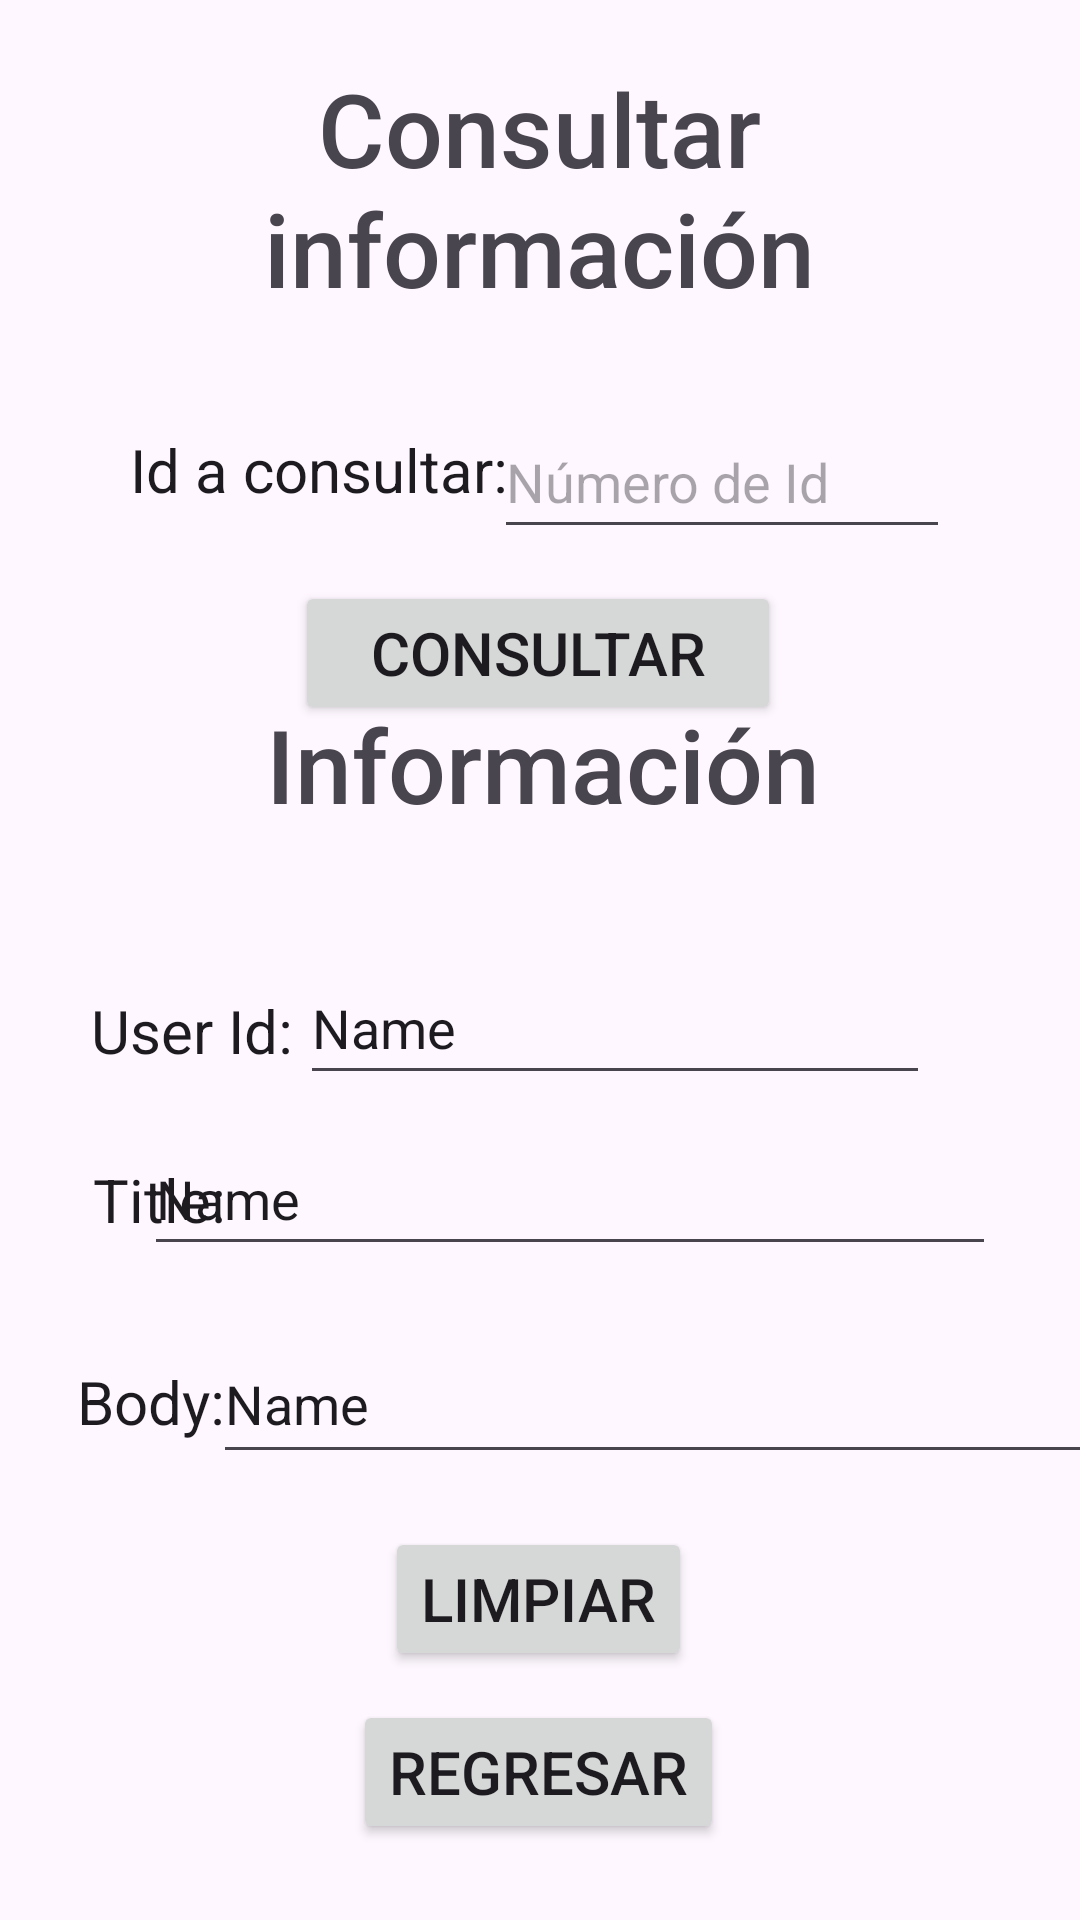

Here is an Android app screen rendered from its layout file. Give the layout XML and the strings, colors and styles it references.
<!-- AndroidManifest.xml: application theme Theme.REST_APP -->
<!-- res/layout/activity_get_data.xml -->
<?xml version="1.0" encoding="utf-8"?>
<androidx.constraintlayout.widget.ConstraintLayout xmlns:android="http://schemas.android.com/apk/res/android"
    xmlns:app="http://schemas.android.com/apk/res-auto"
    xmlns:tools="http://schemas.android.com/tools"
    android:layout_width="match_parent"
    android:layout_height="match_parent"
    tools:context=".get_data">

    <EditText
        android:id="@+id/txtid"
        android:layout_width="152dp"
        android:layout_height="48dp"
        android:layout_marginTop="20dp"
        android:ems="10"
        android:hint="Número de Id"
        android:inputType="number"
        app:layout_constraintEnd_toEndOf="parent"
        app:layout_constraintHorizontal_bias="0.791"
        app:layout_constraintStart_toStartOf="parent"
        app:layout_constraintTop_toBottomOf="@+id/textView"
        app:layout_constraintVertical_bias="0.529"
        tools:ignore="MissingConstraints" />

    <Button
        android:id="@+id/btnlimpiar"
        android:layout_width="wrap_content"
        android:layout_height="wrap_content"
        android:text="@string/limpiar"
        android:textSize="20sp"
        app:layout_constraintBottom_toBottomOf="parent"
        app:layout_constraintEnd_toEndOf="parent"
        app:layout_constraintHorizontal_bias="0.498"
        app:layout_constraintStart_toStartOf="parent"
        app:layout_constraintTop_toTopOf="parent"
        app:layout_constraintVertical_bias="0.86"
        tools:ignore="MissingConstraints" />

    <Button
        android:id="@+id/btnregresar"
        android:layout_width="wrap_content"
        android:layout_height="wrap_content"
        android:onClick="gotoMain"
        android:text="@string/regresar"
        android:textSize="20sp"
        app:layout_constraintBottom_toBottomOf="parent"
        app:layout_constraintEnd_toEndOf="parent"
        app:layout_constraintHorizontal_bias="0.498"
        app:layout_constraintStart_toStartOf="parent"
        app:layout_constraintTop_toBottomOf="@+id/btnlimpiar"
        app:layout_constraintVertical_bias="0.276"
        tools:ignore="MissingConstraints" />

    <TextView
        android:id="@+id/textView4"
        android:layout_width="299dp"
        android:layout_height="50dp"
        android:layout_marginTop="20dp"
        android:fontFamily="sans-serif-medium"
        android:text="Información"
        android:textAlignment="center"
        android:textAppearance="@style/TextAppearance.AppCompat.Display1"
        android:typeface="monospace"
        app:layout_constraintBottom_toBottomOf="parent"
        app:layout_constraintEnd_toEndOf="parent"
        app:layout_constraintHorizontal_bias="0.517"
        app:layout_constraintStart_toStartOf="parent"
        app:layout_constraintTop_toTopOf="parent"
        app:layout_constraintVertical_bias="0.372" />

    <TextView
        android:id="@+id/textView"
        android:layout_width="304dp"
        android:layout_height="95dp"
        android:layout_marginTop="20dp"
        android:fontFamily="sans-serif-medium"
        android:text="Consultar información"
        android:textAlignment="center"
        android:textAppearance="@style/TextAppearance.AppCompat.Display1"
        android:typeface="monospace"
        app:layout_constraintBottom_toBottomOf="parent"
        app:layout_constraintEnd_toEndOf="parent"
        app:layout_constraintHorizontal_bias="0.495"
        app:layout_constraintStart_toStartOf="parent"
        app:layout_constraintTop_toTopOf="parent"
        app:layout_constraintVertical_bias="0.0" />

    <Button
        android:id="@+id/btnConsulta"
        android:layout_width="162dp"
        android:layout_height="48dp"
        android:layout_marginTop="36dp"
        android:text="@string/consultar"
        android:textSize="20sp"
        app:layout_constraintBottom_toBottomOf="parent"
        app:layout_constraintEnd_toEndOf="parent"
        app:layout_constraintHorizontal_bias="0.497"
        app:layout_constraintStart_toStartOf="parent"
        app:layout_constraintTop_toBottomOf="@+id/textView"
        app:layout_constraintVertical_bias="0.097" />

    <TextView
        android:id="@+id/textView2"
        android:layout_width="wrap_content"
        android:layout_height="wrap_content"
        android:layout_marginTop="28dp"
        android:fontFamily="sans-serif"
        android:text="Id a consultar:"
        android:textAppearance="@style/TextAppearance.AppCompat.Body2"
        android:textSize="20sp"
        app:layout_constraintEnd_toEndOf="parent"
        app:layout_constraintHorizontal_bias="0.185"
        app:layout_constraintStart_toStartOf="parent"
        app:layout_constraintTop_toBottomOf="@+id/textView" />

    <EditText
        android:id="@+id/txtUserId"
        android:layout_width="wrap_content"
        android:layout_height="wrap_content"
        android:layout_marginTop="8dp"
        android:ems="10"
        android:inputType="text"
        android:minHeight="48dp"
        android:text="Name"
        app:layout_constraintBottom_toBottomOf="parent"
        app:layout_constraintEnd_toEndOf="parent"
        app:layout_constraintHorizontal_bias="0.666"
        app:layout_constraintStart_toStartOf="parent"
        app:layout_constraintTop_toBottomOf="@+id/textView4"
        app:layout_constraintVertical_bias="0.089" />

    <EditText
        android:id="@+id/txtTitle"
        android:layout_width="284dp"
        android:layout_height="48dp"
        android:layout_marginEnd="28dp"
        android:ems="10"
        android:inputType="text"
        android:minHeight="48dp"
        android:text="Name"
        app:layout_constraintBottom_toBottomOf="parent"
        app:layout_constraintEnd_toEndOf="parent"
        app:layout_constraintTop_toTopOf="parent"
        app:layout_constraintVertical_bias="0.632" />

    <TextView
        android:id="@+id/textView7"
        android:layout_width="wrap_content"
        android:layout_height="wrap_content"
        android:text="Body:"
        android:textAppearance="@style/TextAppearance.AppCompat.Body1"
        android:textSize="20sp"
        app:layout_constraintBottom_toBottomOf="parent"
        app:layout_constraintEnd_toEndOf="parent"
        app:layout_constraintHorizontal_bias="0.083"
        app:layout_constraintStart_toStartOf="parent"
        app:layout_constraintTop_toTopOf="parent"
        app:layout_constraintVertical_bias="0.74" />

    <TextView
        android:id="@+id/textView5"
        android:layout_width="wrap_content"
        android:layout_height="wrap_content"
        android:layout_marginTop="48dp"
        android:text="User Id:"
        android:textAppearance="@style/TextAppearance.AppCompat.Body1"
        android:textSize="20sp"
        app:layout_constraintBottom_toBottomOf="parent"
        app:layout_constraintEnd_toEndOf="parent"
        app:layout_constraintHorizontal_bias="0.104"
        app:layout_constraintStart_toStartOf="parent"
        app:layout_constraintTop_toBottomOf="@+id/textView4"
        app:layout_constraintVertical_bias="0.0" />

    <TextView
        android:id="@+id/textView8"
        android:layout_width="wrap_content"
        android:layout_height="wrap_content"
        android:text="Title:"
        android:textAppearance="@style/TextAppearance.AppCompat.Body1"
        android:textSize="20sp"
        app:layout_constraintBottom_toBottomOf="parent"
        app:layout_constraintEnd_toEndOf="parent"
        app:layout_constraintHorizontal_bias="0.098"
        app:layout_constraintStart_toStartOf="parent"
        app:layout_constraintTop_toTopOf="parent"
        app:layout_constraintVertical_bias="0.63" />

    <EditText
        android:id="@+id/txtBody"
        android:layout_width="293dp"
        android:layout_height="50dp"
        android:ems="10"
        android:inputType="text"
        android:minHeight="48dp"
        android:text="Name"
        app:layout_constraintBottom_toBottomOf="parent"
        app:layout_constraintEnd_toEndOf="parent"
        app:layout_constraintHorizontal_bias="0.536"
        app:layout_constraintStart_toEndOf="@+id/textView7"
        app:layout_constraintTop_toTopOf="parent"
        app:layout_constraintVertical_bias="0.748" />


</androidx.constraintlayout.widget.ConstraintLayout>
<!-- resources referenced by this layout -->
<resources>
  <string name="consultar">Consultar</string>
  <string name="limpiar">Limpiar</string>
  <string name="regresar">Regresar</string>
  <style name="Theme.REST_APP" parent="Base.Theme.REST_APP" />
  <style name="Base.Theme.REST_APP" parent="Theme.Material3.DayNight.NoActionBar">
          
          
      </style>
</resources>
